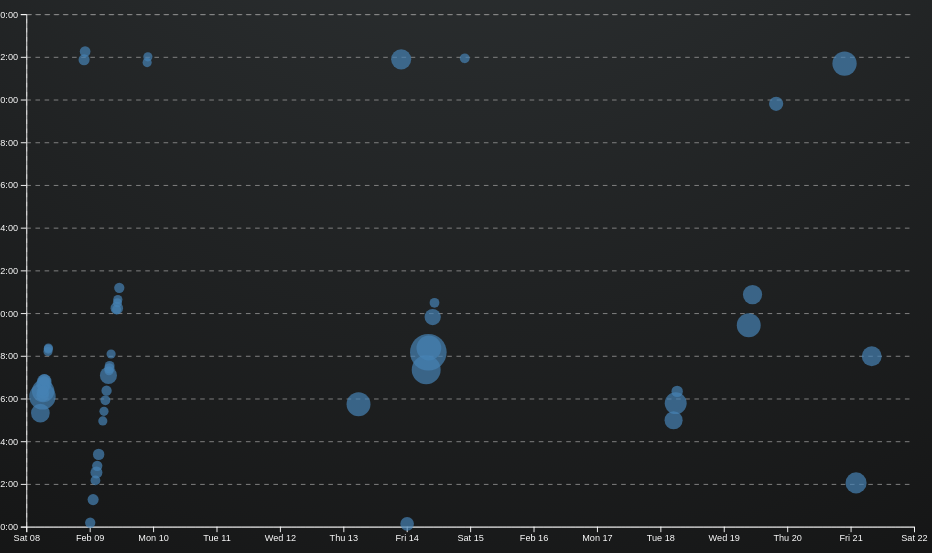
D3 v7 page, settled after 480 driven frames (8 s of simulated time); the page loaded 1 data file(s).


// ── ../scripts/global.js
console.log('Hello world!');

function $$(selector, context = document) {
  return Array.from(context.querySelectorAll(selector));
}

//// Create Naviation in JS ////

// create pages
let pages = [
  { url: '', title: 'Home'},
  { url: 'projects/', title: 'Projects & Certificates'},
  // { url: 'contact/', title: 'Contact'},
  { url: 'meta/', title: 'Meta'},
  { url: 'https://www.linkedin.com/in/ethan-lau-5b75701b9/', title: 'LinkedIn'},
  { url: 'https://github.com/e8lau', title: 'Github'},
  { url: 'Archive/Ethan Lau Resume.pdf', title: 'Resume'},
]

// create constant variable that checks for home class in page
const ARE_WE_HOME = document.documentElement.classList.contains('home');

// add nav element to the body of page
let nav = document.createElement('nav');
const navPlaceholder = document.getElementById('nav-placeholder');
if (navPlaceholder) {
  // Insert the navigation element into the placeholder
  navPlaceholder.appendChild(nav);
} else {
  // Fallback: If no placeholder is found, add it to the top of the body
  document.body.prepend(nav);
}

// create links and add attributes as needed
for (let p of pages) {
    let url = p.url;
    let title = p.title;
    url = !ARE_WE_HOME && !url.startsWith('http') ? '../' + url : url;
    // create link and add it to nav
    let a = document.createElement('a');
    a.href = url;
    a.textContent = title;
    nav.append(a);
    // add current class to current page
    if (a.host === location.host && a.pathname === location.pathname) {
        a.classList.add('current');
      }
    // have link open new path if external link
    if (a.host !== location.host) {
        a.target = "_blank";
    }
}

//// Add Light and Dark Mode Toggle Button (Preserving Original Functionality) ////
document.body.insertAdjacentHTML(
    'afterbegin',
    `
      <button id="theme-toggle" class="theme-button">Loading...</button>
    `
);

let themeButton = document.getElementById('theme-toggle');
let currentTheme = localStorage.colorScheme || 'auto'; // Default to Auto mode

function getTimeBasedTheme() {
  const hour = new Date().getHours();
  return (hour >= 17 || hour < 7) ? 'dark' : 'light'; // Dark mode from 7 PM to 7 AM
}

// Function to apply the selected theme
function applyTheme(theme) {
    // Update button text to reflect the current mode
    if (theme === 'dark') {
        themeButton.textContent = '🌙 Dark Mode';
    } else if (theme === 'light') {
        themeButton.textContent = '🌞 Light Mode';
    } else {
        themeButton.textContent = '🌓 Auto Mode';
        theme = getTimeBasedTheme();
    }

    console.log(theme)
    document.documentElement.setAttribute('colorTheme', theme);
    localStorage.colorScheme = theme;
}

// Function to cycle through themes
function toggleTheme() {
    if (currentTheme === 'auto') {
        currentTheme = 'light';  // Auto → Light
    } else if (currentTheme === 'light') {
        currentTheme = 'dark';  // Light → Dark
    } else {
        currentTheme = 'auto';  // Dark → Auto
    }

    applyTheme(currentTheme);
}

// Apply the saved theme on page load
applyTheme(currentTheme);

// Attach event listener to toggle button
themeButton.addEventListener('click', toggleTheme);

//// Contact Form ////

let form = document.querySelector('form');

form?.addEventListener('submit', function (event) {
    event.preventDefault();

    let data = new FormData(form);
    let url = form.action
    let queryParams = [];

    // Iterate over each form field and build the query parameters
    for (let [name, value] of data) {
        // TODO build URL parameters here
        queryParams.push(`${encodeURIComponent(name)}=${encodeURIComponent(value)}`);
      }

    // Join the parameters with "&"
    if (queryParams.length > 0) {
        url += "?" + queryParams.join("&");
    }

    console.log("Generated URL:", url); // Log the generated URL for inspection
    
    location.href = url;
    console.log('Form submitted');
});

//// Importing Project Data into Projects Page ////
export async function fetchJSON(url) {
  try {
      // Fetch the JSON file from the given URL
      const response = await fetch(url);
      // Check if fetch request was successful
      if (!response.ok) {
        throw new Error(`Failed to fetch projects: ${response.statusText}`);
    }
    const data = await response.json();
    return data; 


  } catch (error) {
      console.error('Error fetching or parsing JSON data:', error);
      return [];// Return an empty array to prevent undefined errors
  }
}

/// dynamically generate and display project content throughout site func
export async function renderProjects(projects, containerElement, headingLevel = 'h2', onParentClick = null) {
  // Ensure containerElement is a valid DOM element
  if (!containerElement || !(containerElement instanceof HTMLElement)) {
    console.error("Invalid container element provided.");
    return;
  }
  // Validate headingLevel (ensure it's a valid heading tag)
  const validHeadings = ['h1', 'h2', 'h3', 'h4', 'h5', 'h6'];
  if (!validHeadings.includes(headingLevel)) {
      console.warn(`Invalid heading level "${headingLevel}". Defaulting to "h2".`);
      headingLevel = 'h2';
  }
  // Clear existing content to avoid duplication
  containerElement.innerHTML = '';

  // Check if there are any projects to render
  if (projects.length === 0) {
    const placeholderMessage = document.createElement('p');
    placeholderMessage.textContent = 'No projects available at the moment. Please check back later!';
    containerElement.appendChild(placeholderMessage);
    return;
  }

  // Loop through each project and create an article element
  for (const project of projects) {
    if (!project || !project.title || !project.description) {
        console.warn("Skipping invalid project:", project);
        return;
    }

    // Prepend ../ if not in home directory
    let filepath = project.file.startsWith('http') ? project.file : (!ARE_WE_HOME ? '../' : '') + project.file;
    let thumbnail = (!ARE_WE_HOME ? '../' : '') + "images/thumbnails/default_thumb.png"; // Fallback default
    let thumbpath = filepath;

    if (project.thumbnail) {
      thumbpath = (!ARE_WE_HOME ? '../' : '') + project.thumbnail;
    }

    // Image Types
    const imageExtensions = [".jpg", ".jpeg", ".png", ".gif", ".bmp", ".webp", ".tiff", ".svg"];
    // Check Image Types
    if (imageExtensions.some(ext => thumbpath.endsWith(ext))) {
      thumbnail = thumbpath;
    } else if (thumbpath.endsWith(".pdf")) {
      // thumbnail = "thumbnails/PDF_thumb.png";
      try {
        thumbnail = await pdfToBase64(thumbpath);
        if (!thumbnail) throw new Error("Thumbnail conversion failed");
        console.log("Thumbnails Generated");
      } catch(error) {
        console.log("Thumbnails failed")
      }
    }

    // Create article element
    const article = document.createElement('article');
    article.setAttribute("role", "link"); // Accessibility
    article.style.cursor = "pointer"; // Make it look clickable
    
    if (project.isParent && typeof onParentClick === 'function') {
      article.onclick = (e) => {
        e.preventDefault();
        onParentClick(project);
      };
    } else {
      // Default behavior for non-folder items
      article.onclick = () => window.open(filepath, "_blank");
    }

    let projectYear = 'Unknown'
    projectYear = Array.isArray(project.date) ? project.date.map(dateStr => +parseDate(dateStr).year) : +parseDate(project.date).year;

    article.innerHTML = `
      <${headingLevel}>${project.title}</${headingLevel}>
      ${thumbnail ? `<img src="${thumbnail}" alt="${project.title}"></a>` : ''}
      <div>
        <p>${project.description}</p>
        <p class="year">
          <i>c.</i> ${
            Array.isArray(projectYear)
              ? (() => {
                  const minYear = Math.min(...projectYear);
                  const maxYear = Math.max(...projectYear);
                  return minYear === maxYear ? minYear : `${minYear} - ${maxYear}`;
                })() : projectYear
          }
        </p>
      </div>
    `;
    // Append to container
    containerElement.appendChild(article);
  }
}

export function parseDate(dateStr) {
  if (!dateStr) {throw new Error(`Failed to parse Date: dateStr is empty`);}
  const parts = dateStr.toString().split('/');
  const year = +parts[0];
  const month = parts.length > 1 ? +parts[1] || null : null;
  const day = parts.length > 2 ? +parts[2] || null : null;
  return { year, month, day };
}

/// Pdf to Base64 Test Fn
// Load PDF.js worker
pdfjsLib.GlobalWorkerOptions.workerSrc = 'https://cdnjs.cloudflare.com/ajax/libs/pdf.js/2.16.105/pdf.worker.min.js';

// Function to convert a local PDF file to a Base64 image (first page)
async function pdfToBase64(pdfUrl, pageNumber = 1) {
    try {
        // Load the PDF document
        const pdf = await pdfjsLib.getDocument(pdfUrl).promise;
        const page = await pdf.getPage(pageNumber);

        // Define scaling for high resolution
        const scale = 2;
        const viewport = page.getViewport({ scale });

        // Create a canvas to render the PDF page
        const canvas = document.createElement("canvas");
        const context = canvas.getContext("2d");
        canvas.width = viewport.width;
        canvas.height = viewport.height;

        // Render the PDF page into the canvas
        await page.render({ canvasContext: context, viewport }).promise;

        // Convert canvas to Base64 string
        const base64String = canvas.toDataURL("image/png");

        return base64String;
    } catch (error) {
        console.error("Error converting PDF to Base64:", error);
        return null;
    }
}

//// Loading data from Github API ////
export async function fetchGitHubData(username) {
  return fetchJSON(`https://api.github.com/users/${username}`);
}

// ── meta.js
import * as d3 from "https://cdn.jsdelivr.net/npm/d3@7/+esm";

// Global Variables
let data = [];
let commits = [];
let brushSelection = null;
let xScale;
let yScale;
updateTooltipVisibility(false)

// Load data function
async function loadData() {
    data = await d3.csv('loc.csv', (row) => ({
        ...row,
        line: Number(row.line), // or just +row.line
        depth: Number(row.depth),
        length: Number(row.length),
        date: new Date(row.date + 'T00:00' + row.timezone),
        datetime: new Date(row.datetime),
    }));

    displayStats();
}

// processes Commits function
function processCommits() {
    commits = d3
        .groups(data, (d) => d.commit)
        .map(([commit, lines]) => {
            // Each 'lines' array contains all lines modified in this commit
            // All lines in a commit have the same author, date, etc.
            // So we can get this information from the first line
            let first = lines[0];
            let { author, date, time, timezone, datetime } = first;
            let ret = {
                id: commit,
                url: 'https://github.com/vis-society/lab-7/commit/' + commit,
                author,
                date,
                time,
                timezone,
                datetime,
                // Calculate hour as a decimal for time analysis
                // e.g., 2:30 PM = 14.5
                hourFrac: datetime.getHours() + datetime.getMinutes() / 60,
                // How many lines were modified?
                totalLines: lines.length,
            };

            Object.defineProperty(ret, 'lines', {
                value: lines,
            });

            return ret;
        });
}

function displayStats() {
    // Process commits first
    processCommits();

    // Compute statistics
    const uniqueFiles = d3.group(data, d => d.file).size; // Unique file count
    const maxLineLength = d3.max(data, d => d.length); // Longest line length
    const maxFileLines = d3.max(d3.rollup(data, v => v.length, d => d.file).values()); // Max file length
    const maxFileDepth = d3.max(data, d => d.depth); // Max file depth
  
    // Create the dl element
    const dl = d3.select('#stats').append('dl').attr('class', 'stats');
  
    // Add total commits
    dl.append('dt').text('Total commits');
    dl.append('dd').text(commits.length);

    // Add total LOC
    dl.append('dt').html('Total <abbr title="Lines of code">LOC</abbr>');
    dl.append('dd').text(data.length);
    
    // Add Number of files in codebase
    dl.append('dt').html('Files');
    dl.append('dd').text(uniqueFiles);

    // Longest line length
    dl.append('dt').html('Longest Line');
    dl.append('dd').text(maxLineLength);

    // Maximum file length (in lines)
    dl.append('dt').html('Max Lines');
    dl.append('dd').text(maxFileLines);

    // Maximum file depth
    dl.append('dt').html('Max Depth');
    dl.append('dd').text(maxFileDepth);

}

function createScatterplot() {
    // Sort commits by total lines in descending order
    const sortedCommits = d3.sort(commits, (d) => -d.totalLines);

    const width = 1000;
    const height = 600;
    const margin = { top: 10, right: 10, bottom: 30, left: 20 };
    const usableArea = {
        top: margin.top,
        right: width - margin.right,
        bottom: height - margin.bottom,
        left: margin.left,
        width: width - margin.left - margin.right,
        height: height - margin.top - margin.bottom,
      };

    const [minLines, maxLines] = d3.extent(commits, (d) => d.totalLines);

    const rScale = d3
        .scaleSqrt() // Change only this line
        .domain([minLines, maxLines])
        .range([5, 20]);

    const svg = d3
        .select('#chart')
        .append('svg')
        .attr('viewBox', `0 0 ${width} ${height}`)
        .style('overflow', 'visible');

    xScale = d3
        .scaleTime()
        .domain(d3.extent(commits, (d) => d.datetime))
        .range([usableArea.left, usableArea.right])
        .nice();

    yScale = d3
        .scaleLinear()
        .domain([0, 24])
        .range([usableArea.bottom, usableArea.top])
        .nice();

    const dots = svg.append('g').attr('class', 'dots');

    dots
        .selectAll('circle')
        .data(sortedCommits)
        .join('circle')
        .attr('cx', (d) => xScale(d.datetime))
        .attr('cy', (d) => yScale(d.hourFrac))
        .attr('r', (d) => rScale(d.totalLines))
        .style('fill-opacity', 0.7) // Add transparency for overlapping dots
        .attr('fill', 'steelblue')
        .on('mouseenter', (event, commit) => {
            updateTooltipContent(commit);
            updateTooltipVisibility(true);
            updateTooltipPosition(event);
          })
        .on('mouseleave', () => {
            updateTooltipContent({}); // Clear tooltip content
            updateTooltipVisibility(false);
        });
    
    // Add gridlines BEFORE the axes
    const gridlines = svg
    .append('g')
    .attr('class', 'gridlines')
    .attr('transform', `translate(${usableArea.left}, 0)`);

    // Create gridlines as an axis with no labels and full-width ticks
    gridlines.call(d3.axisLeft(yScale).tickFormat('').tickSize(-usableArea.width));

    // Create the axes
    const xAxis = d3.axisBottom(xScale);
    const yAxis = d3
        .axisLeft(yScale)
        .tickFormat((d) => String(d % 24).padStart(2, '0') + ':00');

    // Add X axis
    svg
        .append('g')
        .attr('transform', `translate(0, ${usableArea.bottom})`)
        .call(xAxis);

    // Add Y axis
    svg
        .append('g')
        .attr('transform', `translate(${usableArea.left}, 0)`)
        .call(yAxis);

}

function updateTooltipContent(commit) {
    const link = document.getElementById('commit-link');
    const date = document.getElementById('commit-date');
  
    if (Object.keys(commit).length === 0) return;
  
    link.href = commit.url;
    link.textContent = commit.id;
    date.textContent = commit.datetime?.toLocaleString('en', {
      dateStyle: 'full',
    });
}

function updateTooltipVisibility(isVisible) {
    const tooltip = document.getElementById('commit-tooltip');
    tooltip.hidden = !isVisible;
}

function updateTooltipPosition(event) {
    const tooltip = document.getElementById('commit-tooltip');
    tooltip.style.left = `${event.clientX}px`;
    tooltip.style.top = `${event.clientY}px`;
}

function brushSelector() {
    const svg = document.querySelector('svg');
    // Create brush
    d3.select(svg).call(d3.brush().on('start brush end', brushed));
    
    // Raise dots and everything after overlay
    d3.select(svg).selectAll('.dots, .overlay ~ *').raise();
}

function brushed(event) {
    brushSelection = event.selection;
    updateSelection();
    updateSelectionCount();
    updateLanguageBreakdown();
}
  
function isCommitSelected(commit) { 
    if (!brushSelection) return false; 
    const min = { x: brushSelection[0][0], y: brushSelection[0][1] }; 
    const max = { x: brushSelection[1][0], y: brushSelection[1][1] }; 
    const x = xScale(commit.datetime);  // Changed from commit.date to commit.datetime
    const y = yScale(commit.hourFrac); 
    return x >= min.x && x <= max.x && y >= min.y && y <= max.y; 
}
  
function updateSelection() {
    // Update visual state of dots based on selection
    d3.selectAll('circle').classed('selected', (d) => isCommitSelected(d));
}

function updateSelectionCount() {
    const selectedCommits = brushSelection
      ? commits.filter(isCommitSelected)
      : [];
  
    const countElement = document.getElementById('selection-count');
    countElement.textContent = `${
      selectedCommits.length || 'No'
    } commits selected`;
  
    return selectedCommits;
}

function updateLanguageBreakdown() {
    const selectedCommits = brushSelection
      ? commits.filter(isCommitSelected)
      : [];
    const container = document.getElementById('language-breakdown');
  
    if (selectedCommits.length === 0) {
      container.innerHTML = '';
      return;
    }
    const requiredCommits = selectedCommits.length ? selectedCommits : commits;
    const lines = requiredCommits.flatMap((d) => d.lines);
  
    // Use d3.rollup to count lines per language
    const breakdown = d3.rollup(
      lines,
      (v) => v.length,
      (d) => d.type
    );
  
    // Update DOM with breakdown
    container.innerHTML = '';
  
    for (const [language, count] of breakdown) {
      const proportion = count / lines.length;
      const formatted = d3.format('.1~%')(proportion);
  
      container.innerHTML += `
              <dt>${language}</dt>
              <dd>${count} lines (${formatted})</dd>
          `;
    }
  
    return breakdown;
}

document.addEventListener('DOMContentLoaded', async () =>{
    await loadData();
    createScatterplot();
    brushSelector()
});


### data: loc.csv
file, line, type, commit, author, date, time, timezone, datetime, depth, length
index.html, 1, html, 6fa28944, Ethan-Lau, 2025-02-07, 21:19:30, -08:00, 2025-02-07T21:19:30-08:00, 0, 14
index.html, 2, html, da9c11d6, Ethan-Lau, 2025-02-07, 22:18:46, -08:00, 2025-02-07T22:18:46-08:00, 0, 28
index.html, 3, html, 6fa28944, Ethan-Lau, 2025-02-07, 21:19:30, -08:00, 2025-02-07T21:19:30-08:00, 0, 5
index.html, 4, html, 6fa28944, Ethan-Lau, 2025-02-07, 21:19:30, -08:00, 2025-02-07T21:19:30-08:00, 0, 21
index.html, 5, html, 6fa28944, Ethan-Lau, 2025-02-07, 21:19:30, -08:00, 2025-02-07T21:19:30-08:00, 0, 69
index.html, 6, html, da9c11d6, Ethan-Lau, 2025-02-07, 22:18:46, -08:00, 2025-02-07T22:18:46-08:00, 0, 52
index.html, 7, html, d8d4e51f, Ethan-Lau, 2025-02-07, 22:24:37, -08:00, 2025-02-07T22:24:37-08:00, 0, 46
index.html, 8, html, 6fa28944, Ethan-Lau, 2025-02-07, 21:19:30, -08:00, 2025-02-07T21:19:30-08:00, 0, 6
index.html, 9, html, da9c11d6, Ethan-Lau, 2025-02-07, 22:18:46, -08:00, 2025-02-07T22:18:46-08:00, 0, 0
index.html, 10, html, 6fa28944, Ethan-Lau, 2025-02-07, 21:19:30, -08:00, 2025-02-07T21:19:30-08:00, 0, 5
index.html, 11, html, e6db5855, e3lau, 2025-02-14, 01:49:04, -08:00, 2025-02-14T01:49:04-08:00, 0, 25
index.html, 12, html, 71fcc0f8, e3lau, 2025-02-19, 02:52:31, -08:00, 2025-02-19T02:52:31-08:00, 0, 24
index.html, 13, html, e5341886, e3lau, 2025-02-13, 23:21:26, -08:00, 2025-02-13T23:21:26-08:00, 0, 36
index.html, 14, html, e5341886, e3lau, 2025-02-13, 23:21:26, -08:00, 2025-02-13T23:21:26-08:00, 0, 77
index.html, 15, html, e5341886, e3lau, 2025-02-13, 23:21:26, -08:00, 2025-02-13T23:21:26-08:00, 0, 31
index.html, 16, html, 383a5e23, e3lau, 2025-02-13, 13:53:09, -08:00, 2025-02-13T13:53:09-08:00, 0, 5
index.html, 17, html, 383a5e23, e3lau, 2025-02-13, 13:53:09, -08:00, 2025-02-13T13:53:09-08:00, 0, 5
index.html, 18, html, 71fcc0f8, e3lau, 2025-02-19, 02:52:31, -08:00, 2025-02-19T02:52:31-08:00, 0, 25
index.html, 19, html, 71fcc0f8, e3lau, 2025-02-19, 02:52:31, -08:00, 2025-02-19T02:52:31-08:00, 0, 31
index.html, 20, html, 71fcc0f8, e3lau, 2025-02-19, 02:52:31, -08:00, 2025-02-19T02:52:31-08:00, 0, 5
index.html, 21, html, 2f090b57, e3lau, 2025-02-12, 21:44:35, -08:00, 2025-02-12T21:44:35-08:00, 0, 5
index.html, 22, html, 383a5e23, e3lau, 2025-02-13, 13:53:09, -08:00, 2025-02-13T13:53:09-08:00, 0, 0
index.html, 23, html, da9c11d6, Ethan-Lau, 2025-02-07, 22:18:46, -08:00, 2025-02-07T22:18:46-08:00, 0, 22
index.html, 24, html, e86cb2b0, Ethan-Lau, 2025-02-09, 00:05:35, -08:00, 2025-02-09T00:05:35-08:00, 0, 17
index.html, 25, html, 6fa28944, Ethan-Lau, 2025-02-07, 21:19:30, -08:00, 2025-02-07T21:19:30-08:00, 0, 8
index.html, 26, html, da9c11d6, Ethan-Lau, 2025-02-07, 22:18:46, -08:00, 2025-02-07T22:18:46-08:00, 0, 0
index.html, 27, html, 383a5e23, e3lau, 2025-02-13, 13:53:09, -08:00, 2025-02-13T13:53:09-08:00, 0, 28
index.html, 28, html, 383a5e23, e3lau, 2025-02-13, 13:53:09, -08:00, 2025-02-13T13:53:09-08:00, 0, 24
index.html, 29, html, 383a5e23, e3lau, 2025-02-13, 13:53:09, -08:00, 2025-02-13T13:53:09-08:00, 0, 19
index.html, 30, html, 383a5e23, e3lau, 2025-02-13, 13:53:09, -08:00, 2025-02-13T13:53:09-08:00, 0, 16
index.html, 31, html, 383a5e23, e3lau, 2025-02-13, 13:53:09, -08:00, 2025-02-13T13:53:09-08:00, 0, 339
index.html, 32, html, 383a5e23, e3lau, 2025-02-13, 13:53:09, -08:00, 2025-02-13T13:53:09-08:00, 0, 9
index.html, 33, html, 383a5e23, e3lau, 2025-02-13, 13:53:09, -08:00, 2025-02-13T13:53:09-08:00, 0, 0
index.html, 34, html, 383a5e23, e3lau, 2025-02-13, 13:53:09, -08:00, 2025-02-13T13:53:09-08:00, 0, 25
index.html, 35, html, 383a5e23, e3lau, 2025-02-13, 13:53:09, -08:00, 2025-02-13T13:53:09-08:00, 0, 23
index.html, 36, html, 383a5e23, e3lau, 2025-02-13, 13:53:09, -08:00, 2025-02-13T13:53:09-08:00, 0, 17
index.html, 37, html, 383a5e23, e3lau, 2025-02-13, 13:53:09, -08:00, 2025-02-13T13:53:09-08:00, 0, 74
index.html, 38, html, 383a5e23, e3lau, 2025-02-13, 13:53:09, -08:00, 2025-02-13T13:53:09-08:00, 0, 56
index.html, 39, html, 383a5e23, e3lau, 2025-02-13, 13:53:09, -08:00, 2025-02-13T13:53:09-08:00, 0, 9
index.html, 40, html, 383a5e23, e3lau, 2025-02-13, 13:53:09, -08:00, 2025-02-13T13:53:09-08:00, 0, 5
index.html, 41, html, da9c11d6, Ethan-Lau, 2025-02-07, 22:18:46, -08:00, 2025-02-07T22:18:46-08:00, 0, 0
index.html, 42, html, c6d10525, Ethan-Lau, 2025-02-07, 22:22:13, -08:00, 2025-02-07T22:22:13-08:00, 0, 24
index.html, 43, html, 66dfd624, Ethan-Lau, 2025-02-07, 22:49:58, -08:00, 2025-02-07T22:49:58-08:00, 0, 23
index.html, 44, html, 2f090b57, e3lau, 2025-02-12, 21:44:35, -08:00, 2025-02-12T21:44:35-08:00, 0, 43
index.html, 45, html, 2f090b57, e3lau, 2025-02-12, 21:44:35, -08:00, 2025-02-12T21:44:35-08:00, 0, 21
index.html, 46, html, 2f090b57, e3lau, 2025-02-12, 21:44:35, -08:00, 2025-02-12T21:44:35-08:00, 0, 50
index.html, 47, html, 2f090b57, e3lau, 2025-02-12, 21:44:35, -08:00, 2025-02-12T21:44:35-08:00, 0, 5
index.html, 48, html, 66dfd624, Ethan-Lau, 2025-02-07, 22:49:58, -08:00, 2025-02-07T22:49:58-08:00, 0, 5
index.html, 49, html, da9c11d6, Ethan-Lau, 2025-02-07, 22:18:46, -08:00, 2025-02-07T22:18:46-08:00, 0, 0
index.html, 50, html, c6d10525, Ethan-Lau, 2025-02-07, 22:22:13, -08:00, 2025-02-07T22:22:13-08:00, 0, 28
index.html, 51, html, 5348257a, e3lau, 2025-02-13, 16:08:12, -08:00, 2025-02-13T16:08:12-08:00, 0, 3
index.html, 52, html, 5348257a, e3lau, 2025-02-13, 16:08:12, -08:00, 2025-02-13T16:08:12-08:00, 0, 23
index.html, 53, html, 5348257a, e3lau, 2025-02-13, 16:08:12, -08:00, 2025-02-13T16:08:12-08:00, 0, 23
index.html, 54, html, 5348257a, e3lau, 2025-02-13, 16:08:12, -08:00, 2025-02-13T16:08:12-08:00, 0, 2
index.html, 55, html, da9c11d6, Ethan-Lau, 2025-02-07, 22:18:46, -08:00, 2025-02-07T22:18:46-08:00, 0, 50
index.html, 56, html, 5348257a, e3lau, 2025-02-13, 16:08:12, -08:00, 2025-02-13T16:08:12-08:00, 0, 3
index.html, 57, html, 5348257a, e3lau, 2025-02-13, 16:08:12, -08:00, 2025-02-13T16:08:12-08:00, 0, 5
index.html, 58, html, 5348257a, e3lau, 2025-02-13, 16:08:12, -08:00, 2025-02-13T16:08:12-08:00, 0, 2
… [head cut at 6 KiB]